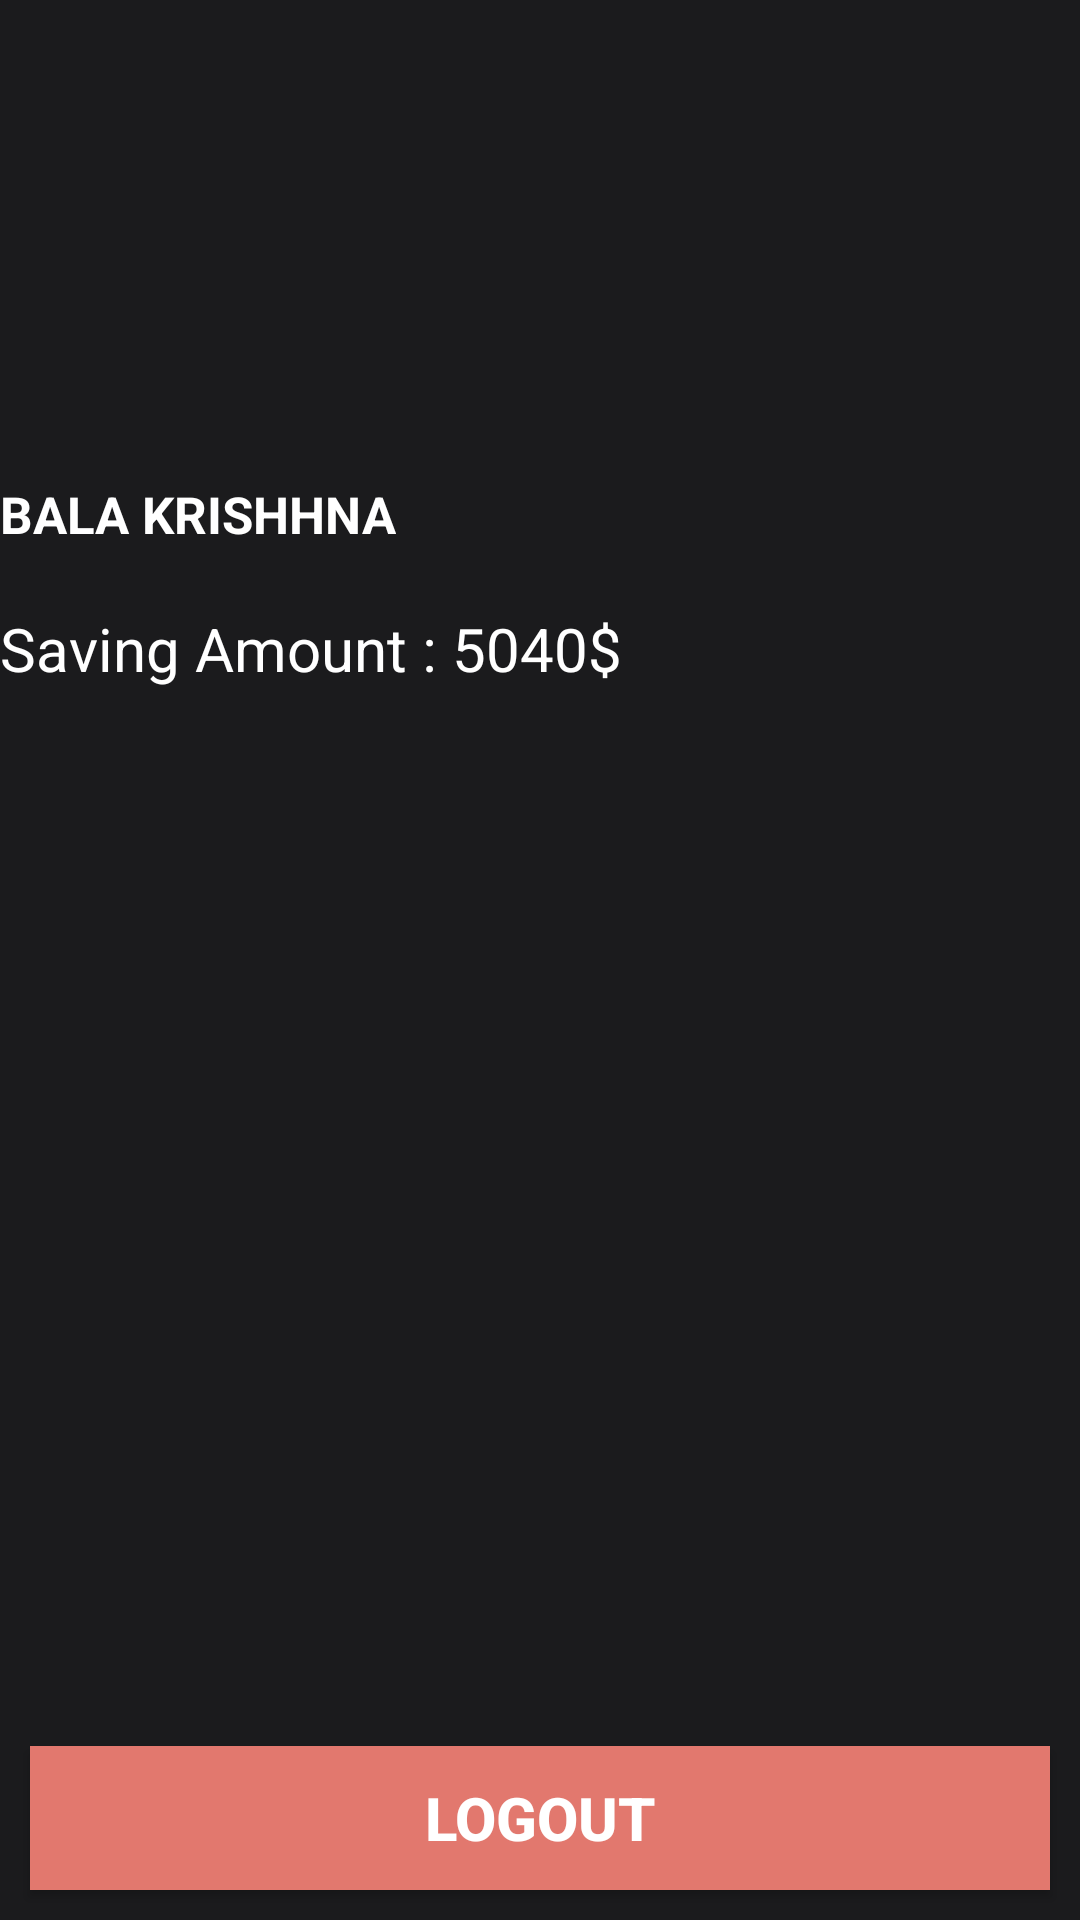

Layout XML and referenced resources for this Android screen:
<!-- AndroidManifest.xml: application theme AppTheme -->
<!-- res/layout/activity_profile.xml -->
<?xml version="1.0" encoding="utf-8"?>
<RelativeLayout xmlns:android="http://schemas.android.com/apk/res/android"
    xmlns:app="http://schemas.android.com/apk/res-auto"
    xmlns:tools="http://schemas.android.com/tools"
    android:layout_width="match_parent"
    android:background="#1B1B1D"
    android:layout_height="match_parent"
    tools:context=".view.ProfileActivity">


    <ImageView
        android:id="@+id/iv_user"
        android:layout_marginTop="40dp"
        android:layout_width="100dp"
        android:layout_centerHorizontal="true"
        android:src="@mipmap/user"
        android:layout_height="100dp" />

    <TextView
        android:id="@+id/username"
        android:textStyle="bold"
        android:textSize="17sp"

        android:layout_below="@+id/iv_user"
        android:text="BALA KRISHHNA"
        android:textColor="#ffff"
        android:layout_marginTop="20dp"
        android:layout_width="wrap_content"
        android:layout_height="wrap_content" />

    <TextView
        android:id="@+id/tv_saving_amt"
        android:layout_below="@id/username"
        android:layout_marginTop="20dp"
        android:textColor="#ffff"
        android:textSize="20sp"
        android:text="Saving Amount : 5040$"
        android:layout_width="match_parent"
        android:layout_height="wrap_content" />

    <Button
        android:id="@+id/logout"
        android:layout_marginLeft="10dp"
        android:layout_marginRight="10dp"
        android:layout_width="match_parent"
        android:background="#E2786E"
        android:layout_marginBottom="10dp"
        android:text="LOGOUT"
        android:textSize="20sp"
        android:textColor="#fff"
        android:textStyle="bold"
        android:padding="10dp"
        android:layout_alignParentBottom="true"
        android:layout_height="wrap_content">
    </Button>


</RelativeLayout>
<!-- resources referenced by this layout -->
<resources>
  <style name="AppTheme" parent="Theme.AppCompat.Light.DarkActionBar">
          
          <item name="colorPrimary">@color/colorPrimary</item>
          <item name="colorPrimaryDark">@color/colorPrimaryDark</item>
          <item name="colorAccent">@color/colorAccent</item>
      </style>
  <color name="colorPrimary">#008577</color>
  <color name="colorPrimaryDark">#00574B</color>
  <color name="colorAccent">#D81B60</color>
</resources>
